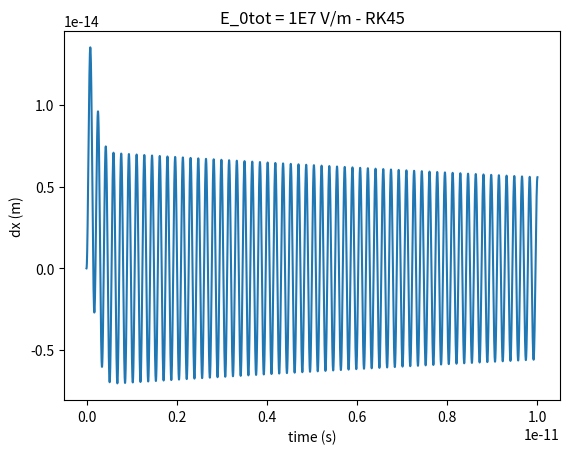

Recreate this plot in Python.
import numpy as np
import matplotlib.pyplot as plt
"""THIS SCRIPT IS FOR COMPARING METHODS - BUT THE CONCLUSION IS TO USE
THE ODEINT INSTEAD OF SOLVE_IVP"""
# CONSTANTS #
# Fundamental 
echarge = 1.60217662E-19 #coulomb
eps_0 = 8.8541878128E-12 #[F*m^{-1} = C/(Nm^2)]
bohr = 0.529E-10 #meter
a_0 = bohr 
amu = 1.660E-27 #kg

# Simulated
# Note my H.O. eq. has 2*Gamma so the damping is 
damping = 40E-12 #40 ps
Gamma = 1/damping #Damping seconds - Note Gamma = 1/(damping_rate) = 1/1E-12
omega_0 = (2*np.pi)*5.85E12 #Frequency Hz Should this be angular or f?
Omega_0 = 431 * bohr**3 #Primitive cell volume m^3

#Indium 
m_In = 114.82 * amu #mass [kg]
Z_In = 1.94 * echarge #Born effective [Coulomb]
# Indium is positively charged by +2 in the polar crystal.
# Does Sb actually have higher electronegativity?
d_In = -0.43 * (4*np.pi*eps_0)/a_0 #Raman tensor [unit?]

#Electric fields
# Electric fields (Polarization in 2,-2,2 direction)

#E_0tot = 1E6 # = 10 kV/cm gives 
#50 kV/cm seems to give the right dx = 1.5E-13
#E_0tot = 5E6 # = 50 kV/cm = 0.05 MV/cm gives 
E_0tot = 1E7 # = 100 kV/cm = 0.1 MV/cm !USE THIS!!
#E_0tot = 1E8 # = 1000 kV/cm = 1 MV/cm gives 
#E_0tot = 2.5E10 # = 250 MV/cm should give equal nlo and lo 


### NEED TO WRITE A FUNCTION THAT TAKES THE FIELD AS AN INPUT!
#How do I get the 2,-2,2 direction here???????
E_0x = (1/np.sqrt(3)) * E_0tot
E_0y = -(1/np.sqrt(3)) * E_0tot #Mby this is just negative?
E_0z = (1/np.sqrt(3)) * E_0tot

# FWHM of the Gaussian laser pulse
# E(t) = (\vec{E_0})*\exp((t/\tau)^2)
# Should consider how the field actually propagates inside the material...
FWHM = 300E-15 #300 fs
tau = FWHM/np.sqrt(2*np.log(2))
alpha = 1/tau**2

#%% Comment out
# """ODEINT For reference"""
# from scipy.integrate import odeint
# #x-direction
# def dUx_dt(U, t):
#     # Vector U with x=U[0] and v_x=U[1] and the function returns
#     # [x' and v_x']
#     # Maybe remove the np.square(t)?
#     a = Z_In * E_0x
#     b = 2 * Omega_0 * d_In * E_0y * E_0z
#     #F_x = a*np.exp(-alpha*np.square(t)) #only linear
#     #F_x = b*np.exp(-2*alpha*np.square(t)) #only nlo
#     F_x = a*np.exp(-alpha*np.square(t))+b*np.exp(-2*alpha*np.square(t))
#     return [U[1], F_x/m_In - 2*Gamma*U[1] - omega_0**2*U[0]]

# Ux0 = [0,0]
# ts = np.linspace(0,10E-12,50000)
# Uxs = odeint(dUx_dt, Ux0, ts)

# plt.figure()
# plt.title("E_0tot = 1E7 V/m - ODEINT (def. LSODA)")
# plt.xlabel("time (s)")
# plt.ylabel("dx (m)")
# plt.plot(ts, Uxs[:,0])
# #plt.savefig('1E7_x.eps', format='eps', dpi=300)
# #plt.show()

#%% 
"""Solve_IVP"""
# Can input a method, RK45 doesn't work for stiff ODE tho.
# Probably the best is just to use the odeint (LSODA)
from scipy.integrate import solve_ivp
def dUx_dt(t, U):
    a = Z_In * E_0x
    b = 2 * Omega_0 * d_In * E_0y * E_0z
    #F_x = a*np.exp(-alpha*np.square(t)) #only linear
    #F_x = b*np.exp(-2*alpha*np.square(t)) #only nlo
    #Maybe should write the force as a function of E_0x, E_0y, E_0z
    F_x = a*np.exp(-alpha*np.square(t))+b*np.exp(-2*alpha*np.square(t))
    return [U[1], F_x/m_In - 2*Gamma*U[1] - omega_0**2*U[0]]

t_span = [0,10E-12]
#Initial values
x0 = 0
v_x0 = 0
Ux0 = [x0,v_x0]
#Can test different methods, but seems LSODA is the best, which is the 
#Default for odeint... 
#RK23 damps a lot faster than other methods, I think LSODA is the best.
#Radau, BDF or LSODA for stiff problems
solved = solve_ivp(dUx_dt, t_span, Ux0, method='BDF', max_step=1E-16)

plt.figure()
plt.title("E_0tot = 1E7 V/m - RK45")
plt.xlabel("time (s)")
plt.ylabel("dx (m)")
plt.plot(solved.t, solved.y[0]) #Note the solve_ivp always has t and y attributes
plt.show()
# %%
